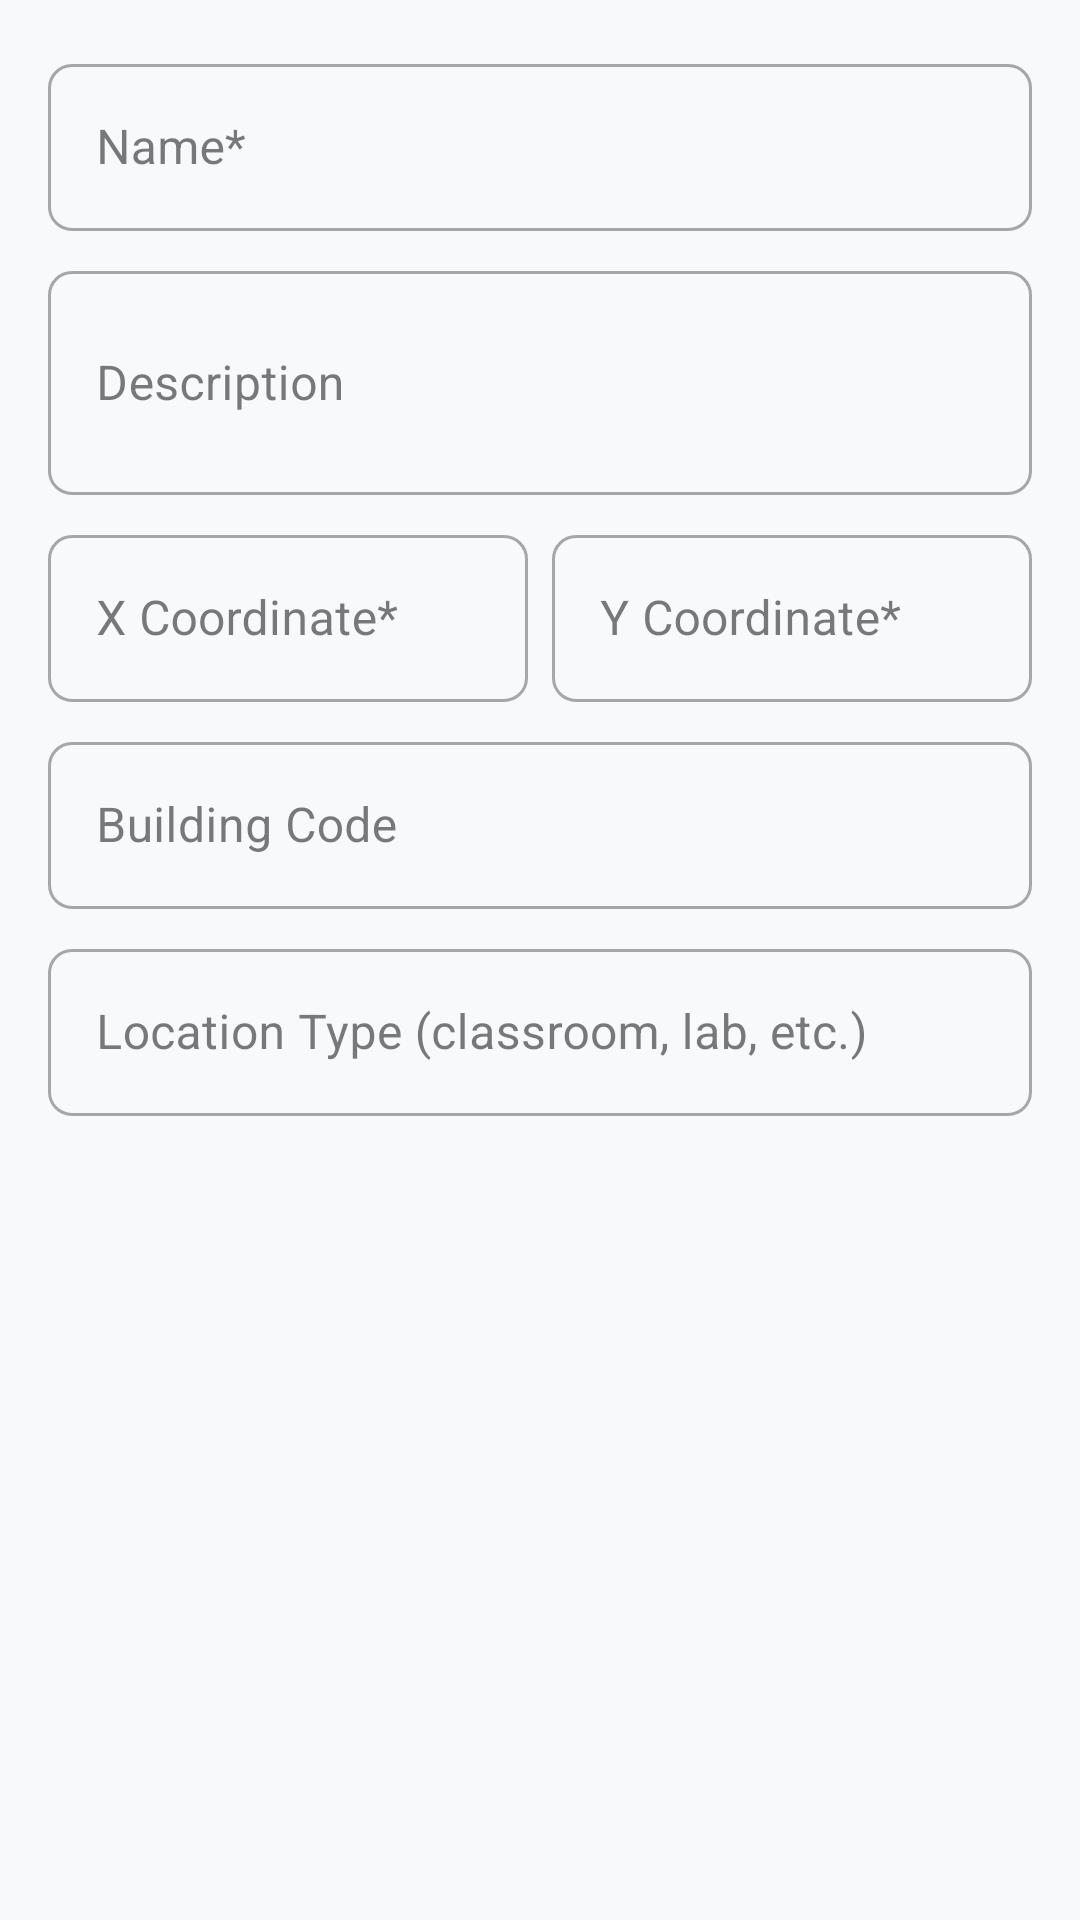

Layout XML and referenced resources for this Android screen:
<!-- AndroidManifest.xml: application theme Theme.CampusFlow -->
<!-- res/layout/dialog_add_location.xml -->
<?xml version="1.0" encoding="utf-8"?>
<LinearLayout xmlns:android="http://schemas.android.com/apk/res/android"
    android:layout_width="match_parent"
    android:layout_height="wrap_content"
    android:orientation="vertical"
    android:padding="16dp">

    <com.google.android.material.textfield.TextInputLayout
        android:layout_width="match_parent"
        android:layout_height="wrap_content"
        android:layout_marginBottom="8dp"
        style="@style/Widget.MaterialComponents.TextInputLayout.OutlinedBox">

        <com.google.android.material.textfield.TextInputEditText
            android:id="@+id/et_location_name"
            android:layout_width="match_parent"
            android:layout_height="wrap_content"
            android:hint="Name*"
            android:inputType="text" />
    </com.google.android.material.textfield.TextInputLayout>

    <com.google.android.material.textfield.TextInputLayout
        android:layout_width="match_parent"
        android:layout_height="wrap_content"
        android:layout_marginBottom="8dp"
        style="@style/Widget.MaterialComponents.TextInputLayout.OutlinedBox">

        <com.google.android.material.textfield.TextInputEditText
            android:id="@+id/et_location_description"
            android:layout_width="match_parent"
            android:layout_height="wrap_content"
            android:hint="Description"
            android:inputType="textMultiLine"
            android:minLines="2" />
    </com.google.android.material.textfield.TextInputLayout>

    <LinearLayout
        android:layout_width="match_parent"
        android:layout_height="wrap_content"
        android:orientation="horizontal">

        <com.google.android.material.textfield.TextInputLayout
            android:layout_width="0dp"
            android:layout_height="wrap_content"
            android:layout_weight="1"
            android:layout_marginEnd="4dp"
            android:layout_marginBottom="8dp"
            style="@style/Widget.MaterialComponents.TextInputLayout.OutlinedBox">

            <com.google.android.material.textfield.TextInputEditText
                android:id="@+id/et_x_coordinate"
                android:layout_width="match_parent"
                android:layout_height="wrap_content"
                android:hint="X Coordinate*"
                android:inputType="numberDecimal" />
        </com.google.android.material.textfield.TextInputLayout>

        <com.google.android.material.textfield.TextInputLayout
            android:layout_width="0dp"
            android:layout_height="wrap_content"
            android:layout_weight="1"
            android:layout_marginStart="4dp"
            android:layout_marginBottom="8dp"
            style="@style/Widget.MaterialComponents.TextInputLayout.OutlinedBox">

            <com.google.android.material.textfield.TextInputEditText
                android:id="@+id/et_y_coordinate"
                android:layout_width="match_parent"
                android:layout_height="wrap_content"
                android:hint="Y Coordinate*"
                android:inputType="numberDecimal" />
        </com.google.android.material.textfield.TextInputLayout>
    </LinearLayout>

    <com.google.android.material.textfield.TextInputLayout
        android:layout_width="match_parent"
        android:layout_height="wrap_content"
        android:layout_marginBottom="8dp"
        style="@style/Widget.MaterialComponents.TextInputLayout.OutlinedBox">

        <com.google.android.material.textfield.TextInputEditText
            android:id="@+id/et_building_code"
            android:layout_width="match_parent"
            android:layout_height="wrap_content"
            android:hint="Building Code"
            android:inputType="text" />
    </com.google.android.material.textfield.TextInputLayout>

    <com.google.android.material.textfield.TextInputLayout
        android:layout_width="match_parent"
        android:layout_height="wrap_content"
        android:layout_marginBottom="8dp"
        style="@style/Widget.MaterialComponents.TextInputLayout.OutlinedBox">

        <com.google.android.material.textfield.TextInputEditText
            android:id="@+id/et_location_type"
            android:layout_width="match_parent"
            android:layout_height="wrap_content"
            android:hint="Location Type (classroom, lab, etc.)"
            android:inputType="text" />
    </com.google.android.material.textfield.TextInputLayout>

</LinearLayout>
<!-- resources referenced by this layout -->
<resources>
  <color name="primary">#2196F3</color>
  <color name="primary_dark">#1976D2</color>
  <color name="white">#FFFFFF</color>
  <color name="accent">#FF4081</color>
  <color name="accent_dark">#1E8E3E</color>
  <color name="background_light">#F8F9FA</color>
  <color name="surface_light">#FFFFFF</color>
  <color name="text_primary_dark">#202124</color>
  <color name="text_secondary_dark">#5F6368</color>
  <style name="ShapeAppearance.CampusFlow.SmallComponent" parent="ShapeAppearance.Material3.SmallComponent">
          <item name="cornerFamily">rounded</item>
          <item name="cornerSize">8dp</item>
      </style>
  <style name="ShapeAppearance.CampusFlow.MediumComponent" parent="ShapeAppearance.Material3.MediumComponent">
          <item name="cornerFamily">rounded</item>
          <item name="cornerSize">12dp</item>
      </style>
  <style name="ShapeAppearance.CampusFlow.LargeComponent" parent="ShapeAppearance.Material3.LargeComponent">
          <item name="cornerFamily">rounded</item>
          <item name="cornerSize">16dp</item>
      </style>
  <style name="TextAppearance.CampusFlow.HeadlineLarge" parent="TextAppearance.Material3.HeadlineLarge">
          <item name="fontFamily">@font/poppins_bold</item>
          <item name="android:fontFamily">@font/poppins_bold</item>
      </style>
  <style name="TextAppearance.CampusFlow.HeadlineMedium" parent="TextAppearance.Material3.HeadlineMedium">
          <item name="fontFamily">@font/poppins_semibold</item>
          <item name="android:fontFamily">@font/poppins_semibold</item>
      </style>
  <style name="TextAppearance.CampusFlow.HeadlineSmall" parent="TextAppearance.Material3.HeadlineSmall">
          <item name="fontFamily">@font/poppins_medium</item>
          <item name="android:fontFamily">@font/poppins_medium</item>
      </style>
  <style name="TextAppearance.CampusFlow.BodyLarge" parent="TextAppearance.Material3.BodyLarge">
          <item name="fontFamily">@font/poppins_regular</item>
          <item name="android:fontFamily">@font/poppins_regular</item>
      </style>
  <style name="TextAppearance.CampusFlow.BodyMedium" parent="TextAppearance.Material3.BodyMedium">
          <item name="fontFamily">@font/poppins_regular</item>
          <item name="android:fontFamily">@font/poppins_regular</item>
      </style>
  <style name="TextAppearance.CampusFlow.BodySmall" parent="TextAppearance.Material3.BodySmall">
          <item name="fontFamily">@font/poppins_light</item>
          <item name="android:fontFamily">@font/poppins_light</item>
      </style>
</resources>
